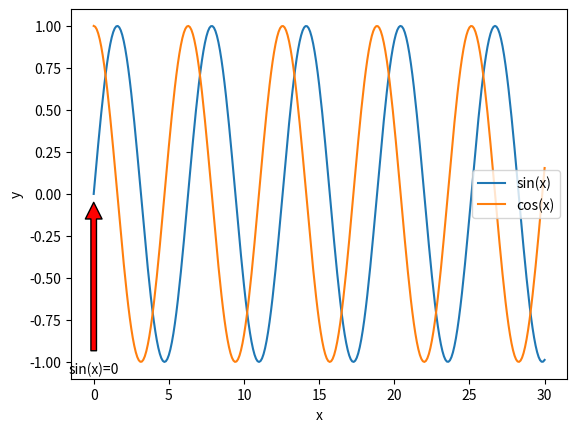
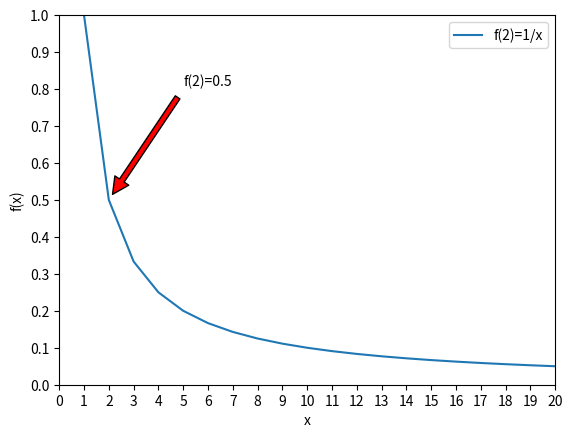

These figures' Python source, in order:
import pandas as pd
import numpy as np
import matplotlib.pyplot as plt

x = np.arange(0, 30.1, 0.1)
ys = np.sin(x)
yc = np.cos(x)

fig, ax = plt.subplots()
ax.plot(x, ys, label='sin(x)')
ax.plot(x, yc, label='cos(x)')
ax.annotate('sin(x)=0',
            xy=(0, 0), xycoords='data',
            xytext=(0, -1), textcoords='data',
            arrowprops=dict(facecolor='red', shrink=0.05),
            horizontalalignment='center', verticalalignment='top')
plt.xlabel('x')
plt.ylabel('y')
plt.legend(loc='best')
plt.show()

fig, ax = plt.subplots()
x = range(1, 21)
y = [1/y for y in x]
line, = ax.plot(x, y, label='f(2)=1/x')
ax.axis([1, len(x), 0, 1])
plt.xlabel('x')
plt.ylabel('f(x)')
plt.xticks(np.arange(0, 21, 1))
plt.yticks(np.arange(0, 1.1, 0.1))
ax.annotate('f(2)=0.5',
            xy=(2, 0.5), xycoords='data',
            xytext=(5, 0.8), textcoords='data',
            arrowprops=dict(facecolor='red', shrink=0.05),
            horizontalalignment='left', verticalalignment='bottom')
plt.legend()
plt.show()
